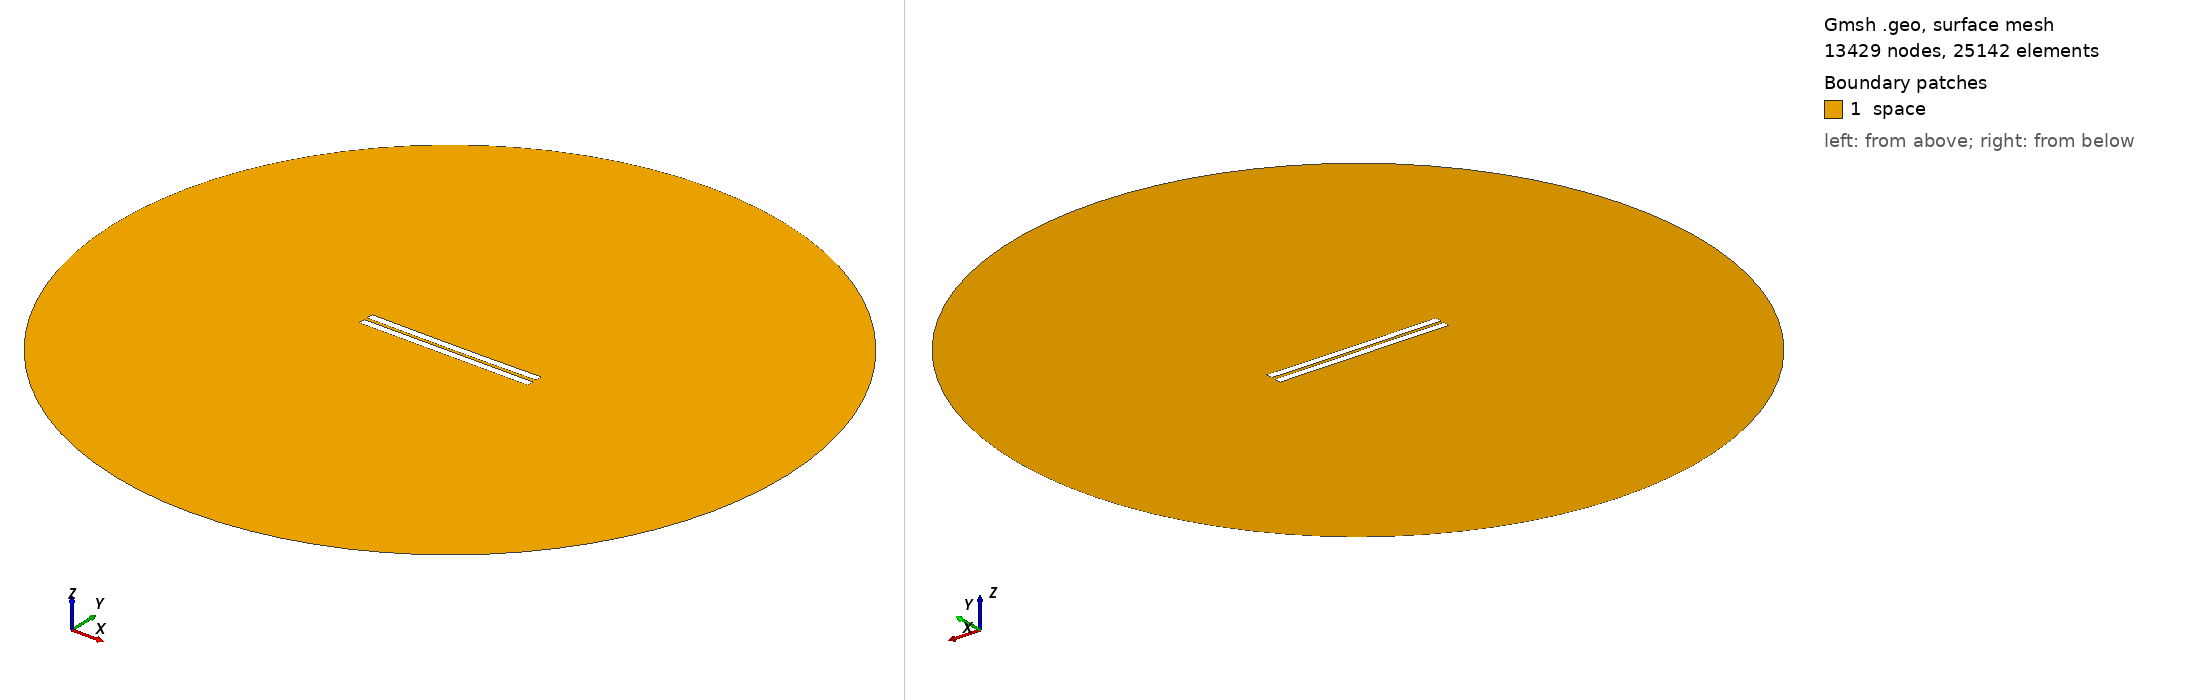

Gmsh geometry script, surface-meshed: 13429 nodes, 25142 surface elements. Boundary patches (legend numbers): 1 space. Left view from above one corner, right view from below the opposite corner. Legend entries are the model's physical surfaces. The drawing asked Gmsh for element sizes between 1% and 20% of the model's largest extent; the script's own settings can give other sizes.

=== 1513.geo (drawn) ===
//---------------------------------------
// Geometry kernel
//---------------------------------------

SetFactory("OpenCASCADE");



//---------------------------------------
// Parameters of the geometry
//---------------------------------------

// Overetch of the upper plate
overetch = 0.0;

// Distance between the plates
distance = 2.0;

// Discretization over the x axis (for the deformation)
nx = 50; 

// Length of the plate
L = 100 - overetch; 

// Number of modes
n = 4; 

// 1st mode coefficient
coeff(1) = 0.0;
beta(1) = 0.596864 * 3.1415926535 / L;

// 2nd mode coefficient
coeff(2) = -0.15;
beta(2) = 1.49418 * 3.1415926535 / L;

// 3rd mode coefficient
coeff(3) = 0.0;
beta(3) = 2.50025 * 3.1415926535 / L;

// 4th mode coefficient
coeff(4) = 0.0;
beta(4) = 3.49999 * 3.1415926535 / L;



//---------------------------------------
// Upper plate (deformed rectangle)
//---------------------------------------

// Coordiantes of the upper plate
xmin = -50;
xmax = 50 - overetch;

// Height of the upper plate
yheight = 4 - 2 * overetch;

// Indexes of the points
UpperID[] = {};
LowerID[] = {};
LeftID[] = {};
RightID[] = {};

// Point index
p = 1;

// Horizontal edges
For i In {1:nx}
    x = xmin + (i-1)*(xmax - xmin)/(nx-1);

    y_bottom = distance / 2 + overetch;
    For j In {1:n}
        C = (Cosh(beta(j)*L) + Cos(beta(j)*L)) / (Sinh(beta(j)*L) + Sin(beta(j)*L));
        y_bottom  = y_bottom + coeff(j) * (Cosh(beta(j)*(x+50)) - Cos(beta(j)*(x+50)) - C * (Sinh(beta(j)*(x+50)) - Sin(beta(j)*(x+50))));
    EndFor

    y_top = y_bottom + yheight;

    Point(p) = {x, y_top, 0, 1.0};
    UpperID[i] = p;
    p = p + 1;

    Point(p) = {x, y_bottom, 0, 1.0};
    LowerID[i] = p;
    p = p + 1;
EndFor

// Create point lists
UpperPts[] = {}; LowerPts[] = {};
For i In {1:nx}
  UpperPts[] += {UpperID[i]};
  LowerPts[] += {LowerID[i]};
EndFor

// Build splines
Spline(1) = {UpperPts[]};
Spline(2) = {LowerPts[]};
Line(3) = {LowerPts[nx-1], UpperPts[nx-1]};
Line(4) = {LowerPts[0], UpperPts[0]};

// Build the plane surface
Curve Loop(1) = {2, 3, -1, -4};
Plane Surface(1) = {1};



//---------------------------------------
// Lower plate (rectangle)
//---------------------------------------

// Vertices
Point(1001) = {-50, -1, 0, 1.0};
Point(1002) = { 50, -1, 0, 1.0};
Point(1003) = { 50,  -5, 0, 1.0};
Point(1004) = {-50,  -5, 0, 1.0};

// Edges
Line(5) = {1001, 1002};
Line(6) = {1002, 1003};
Line(7) = {1003, 1004};
Line(8) = {1004, 1001};

// Plane surface
Line Loop(2) = {5, 6, 7, 8};
Plane Surface(2) = {2}; 



//---------------------------------------
// Outer (fictious) boundary
//---------------------------------------

// Points
Point(1005) = {0, 0, 0};       // Center
Point(1006) = {200, 0, 0};     // Start point
Point(1007) = {0, 200, 0};     // 90 degrees
Point(1008) = {-200, 0, 0};    // 180 degrees
Point(1009) = {0, -200, 0};    // 270 degrees

// Circle arcs (each needs start, center, end)
Circle(9) = {1006, 1005, 1007};
Circle(10) = {1007, 1005, 1008};
Circle(11) = {1008, 1005, 1009};
Circle(12) = {1009, 1005, 1006};

// Plane surface for the entire domain
Curve Loop(3) = {9, 10, 11, 12};
Surface(3) = {3};

// Subtract the plates from the whole domain to obtain the actual domain where we want to solve the equations
BooleanDifference{ Surface{3}; Delete; }{ Surface{1}; Surface{2}; Delete; }




//---------------------------------------
// Transfinite Lines/Curves
//---------------------------------------

// Set the number of points on the boundaries
r = 7;

// Plates
Transfinite Curve {1, 2} = 50*r Using Progression 1;
Transfinite Curve {3, 4} = 2*r Using Progression 1;
Transfinite Line {5, 7} = 50*r Using Progression 1;
Transfinite Line {6, 8} = 2*r Using Progression 1;

// Outer boundary
Transfinite Line {9, 10, 11, 12} = 20 Using Progression 1;



//---------------------------------------
// Physical groups
//---------------------------------------                

// Physical curves (boundaries)
Physical Line("force_segment", 10) = {2};
Physical Line("upper_plate", 11) = {1, 3, 4};
Physical Line("lower_plate", 12) = {5, 6, 7, 8};
Physical Line("boundary", 20) = {9, 10, 11, 12};

// Physical Surfaces
Physical Surface("space", 30) = {3};



//---------------------------------------
// 6. Generate the Mesh
//---------------------------------------

// 2D mesh generation
Mesh 2;
